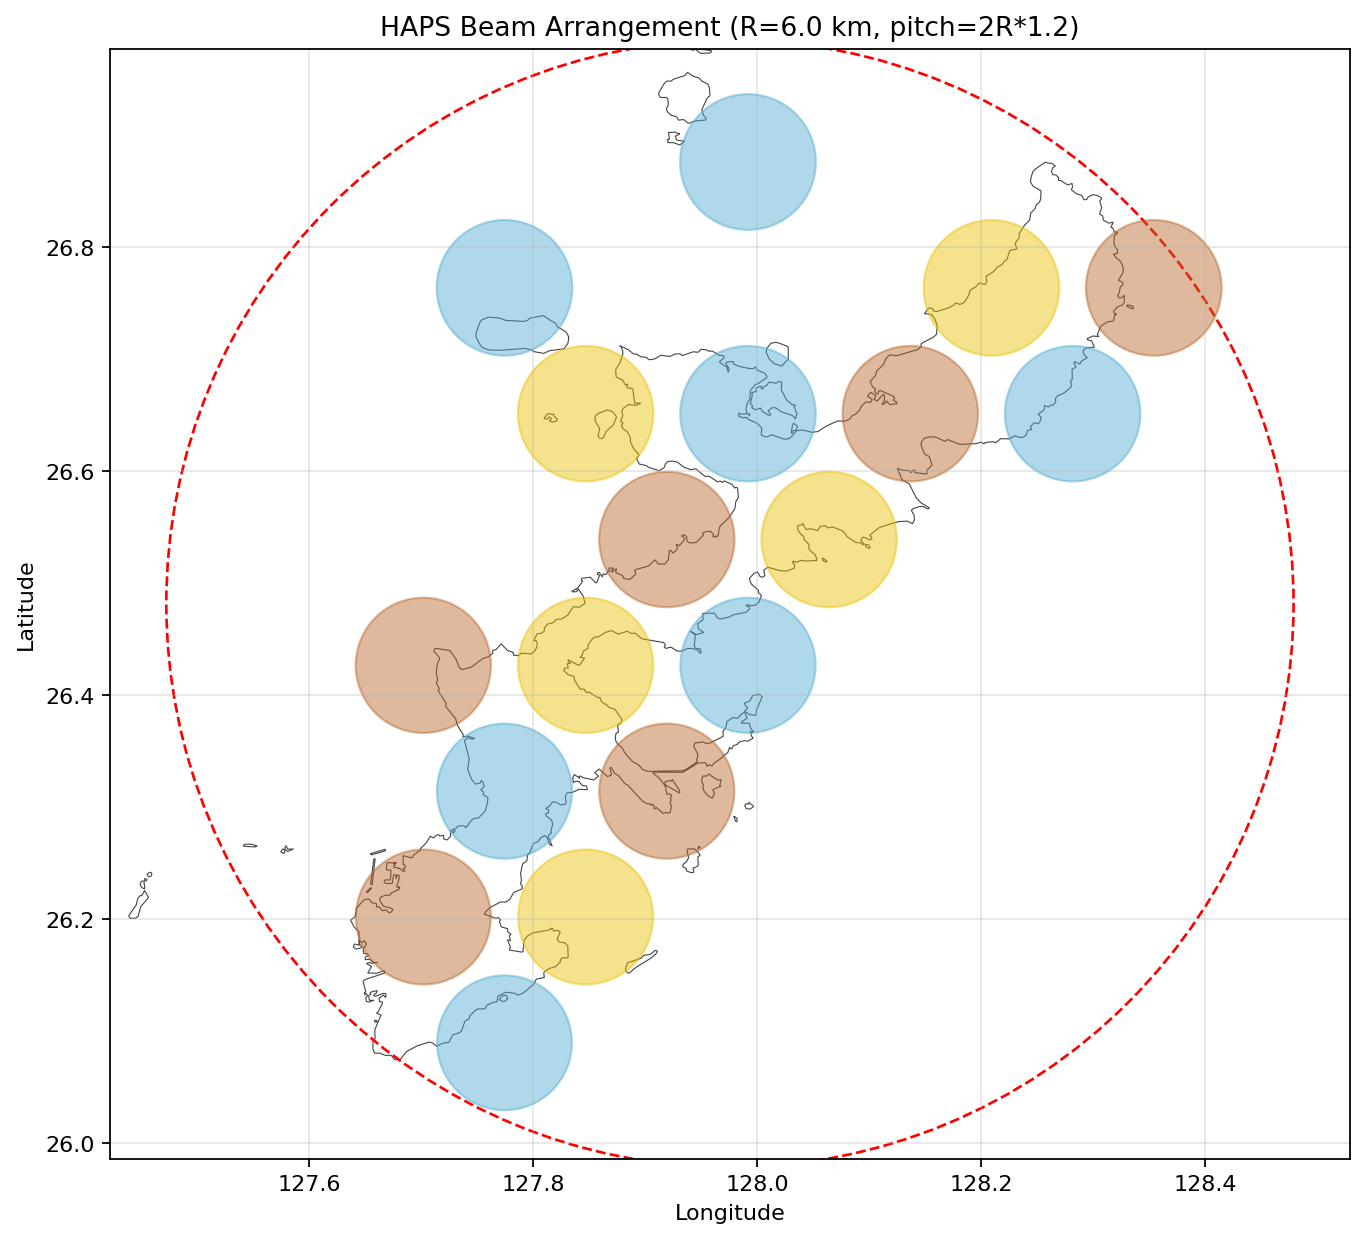

The data file committed next to this chart (first rows):
latitude, longitude, beam_radius, color, user, sat_radius
26.09, 127.8, 6.0, 1, 0, 0.1571
26.2, 127.7, 6.0, 3, 589003, 0.1571
26.2, 127.8, 6.0, 2, 0, 0.1571
26.31, 127.8, 6.0, 1, 324725, 0.1571
26.31, 127.9, 6.0, 3, 0, 0.1571
26.43, 127.7, 6.0, 3, 41206, 0.1571
26.43, 127.8, 6.0, 2, 125303, 0.1571
26.43, 128, 6.0, 1, 0, 0.1571
26.54, 127.9, 6.0, 3, 0, 0.1571
26.54, 128.1, 6.0, 2, 0, 0.1571
26.65, 127.8, 6.0, 2, 12530, 0.1571
26.65, 128, 6.0, 1, 8894, 0.1571
26.65, 128.1, 6.0, 3, 4690, 0.1571
26.65, 128.3, 6.0, 1, 0, 0.1571
26.76, 127.8, 6.0, 1, 0, 0.1571
26.76, 128.2, 6.0, 2, 4517, 0.1571
26.76, 128.4, 6.0, 3, 0, 0.1571
26.88, 128, 6.0, 1, 0, 0.1571
